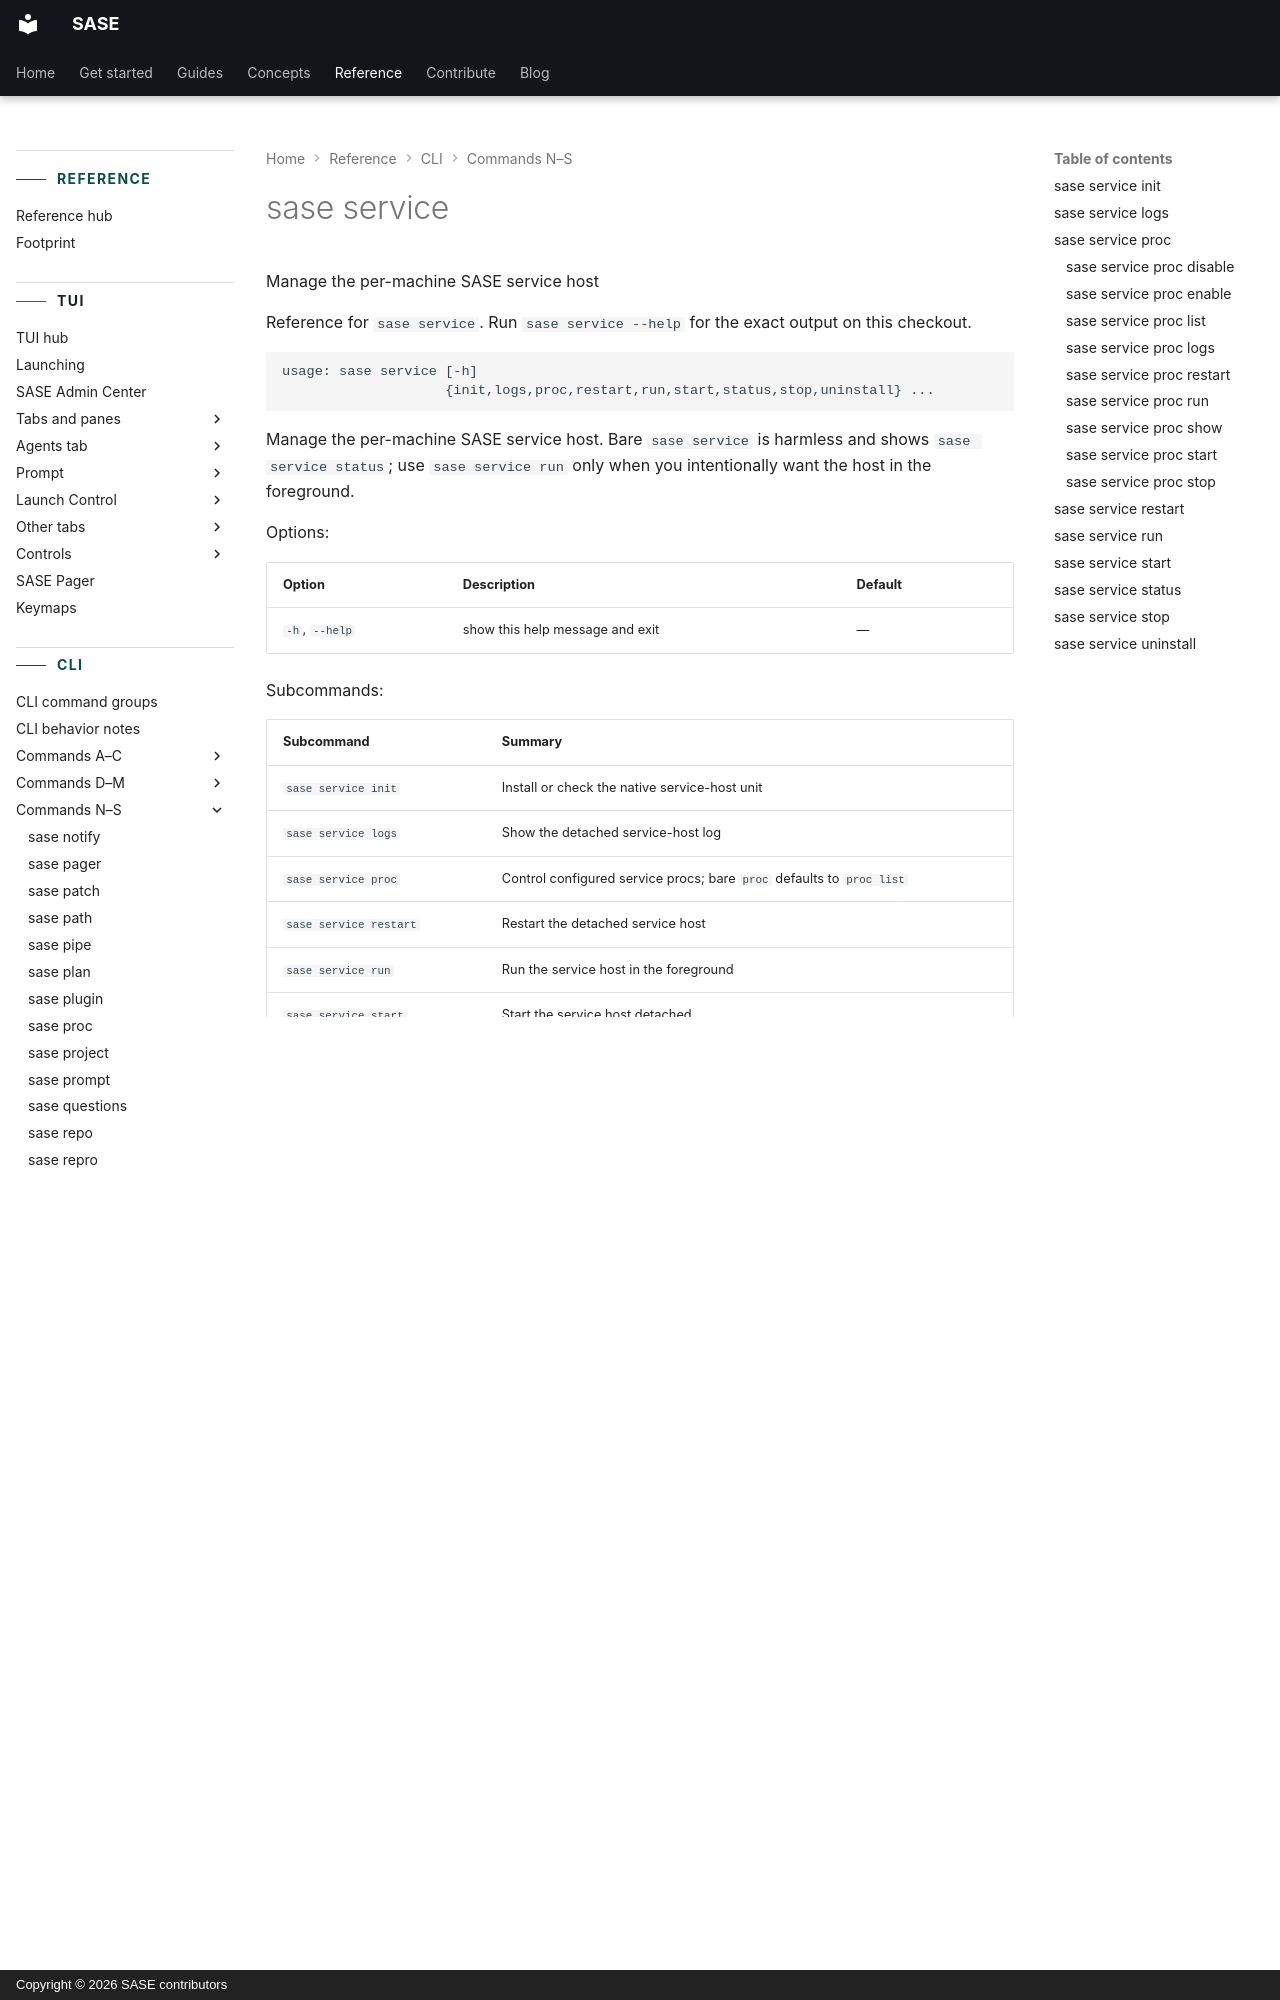

repository: sase-org/sase · page: reference/cli/service/index.html · generator: mkdocs · copyright: Copyright © 2026 SASE contributors

---
title: "sase service"
description: "Manage the per-machine SASE service host."
---

<!-- generated, do not edit; source: argparse tree (tools/render_cli; run just fix to regenerate) -->

# sase service

Manage the per-machine SASE service host

Reference for `sase service`. Run `sase service --help` for the exact output on this checkout.

```text
usage: sase service [-h]
                    {init,logs,proc,restart,run,start,status,stop,uninstall} ...
```

Manage the per-machine SASE service host. Bare `sase service` is harmless and shows `sase service status`; use `sase service run` only when you intentionally want the host in the foreground.

Options:

| Option         | Description                     | Default |
| -------------- | ------------------------------- | ------- |
| `-h`, `--help` | show this help message and exit | —       |

Subcommands:

| Subcommand               | Summary                                                               |
| ------------------------ | --------------------------------------------------------------------- |
| `sase service init`      | Install or check the native service-host unit                         |
| `sase service logs`      | Show the detached service-host log                                    |
| `sase service proc`      | Control configured service procs; bare `proc` defaults to `proc list` |
| `sase service restart`   | Restart the detached service host                                     |
| `sase service run`       | Run the service host in the foreground                                |
| `sase service start`     | Start the service host detached                                       |
| `sase service status`    | Show service host and proc status                                     |
| `sase service stop`      | Stop the running service host                                         |
| `sase service uninstall` | Unload and remove the native service-host unit                        |
